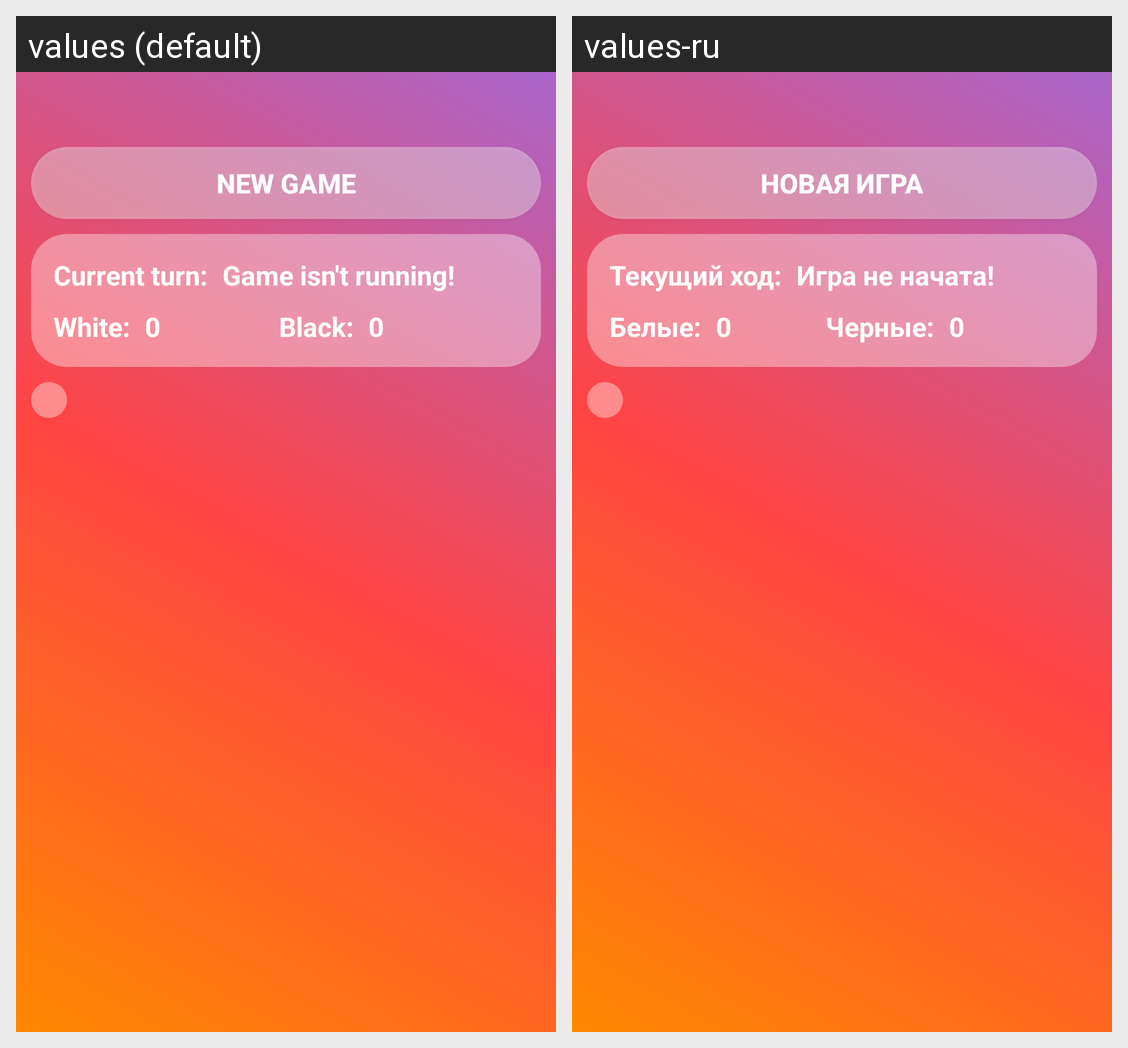

Translations of the strings shown on this Android screen, per locale in the grid:
Android screen res/layout/activity_main.xml rendered under 2 locales, left to right: values (default), values-ru. Device: Nexus 5 (rendered at 1080×1920; each locale shown at half size, 540×960, under a caption strip naming it); theme AppTheme.
Strings drawn on this screen, with the default value and each locale's value (text and hints the layout hard-codes, and strings that could not be matched under every locale, appear in the picture but are not listed):

new_game
  values: New game
  values-ru: Новая игра

current_turn
  values: Current turn:
  values-ru: Текущий ход:

game_ready
  values: Game isn't running!
  values-ru: Игра не начата!

score_white
  values: White:
  values-ru: Белые:

zero
  values: 0
  values-ru: 0  [not translated; the default value is used]

score_black
  values: Black:
  values-ru: Черные:
